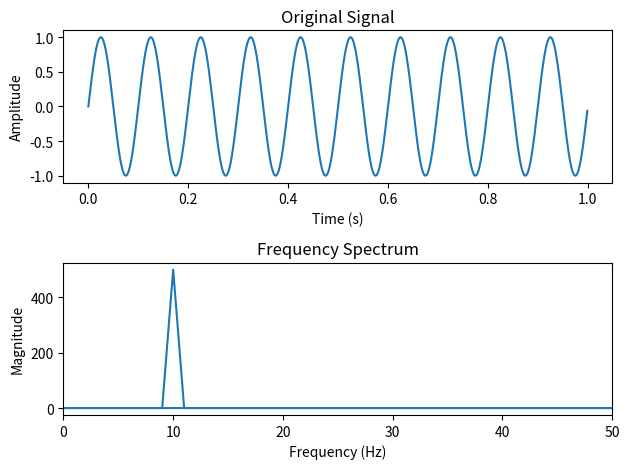

Python code for this plot:
import numpy as np
import matplotlib.pyplot as plt

# 生成一个简单的正弦波信号
fs = 1000  # 采样频率为1000Hz
t = np.arange(0, 1, 1/fs)  # 生成时间序列，持续1秒
f = 10  # 正弦波频率为10Hz
x = np.sin(2 * np.pi * f * t)  # 生成正弦波信号

# 绘制原始信号波形
plt.figure()
plt.subplot(2, 1, 1)
plt.plot(t, x)
plt.title('Original Signal')
plt.xlabel('Time (s)')
plt.ylabel('Amplitude')

# 对信号进行周期采样
N = len(x)  # 信号长度
X = np.fft.fft(x)  # 进行傅里叶变换
freq = np.fft.fftfreq(N, 1/fs)  # 计算频率轴

# 绘制频谱图
plt.subplot(2, 1, 2)
plt.plot(freq, np.abs(X))
plt.title('Frequency Spectrum')
plt.xlabel('Frequency (Hz)')
plt.ylabel('Magnitude')
plt.xlim(0, 50)  # 限制频率范围

plt.tight_layout()
plt.show()
